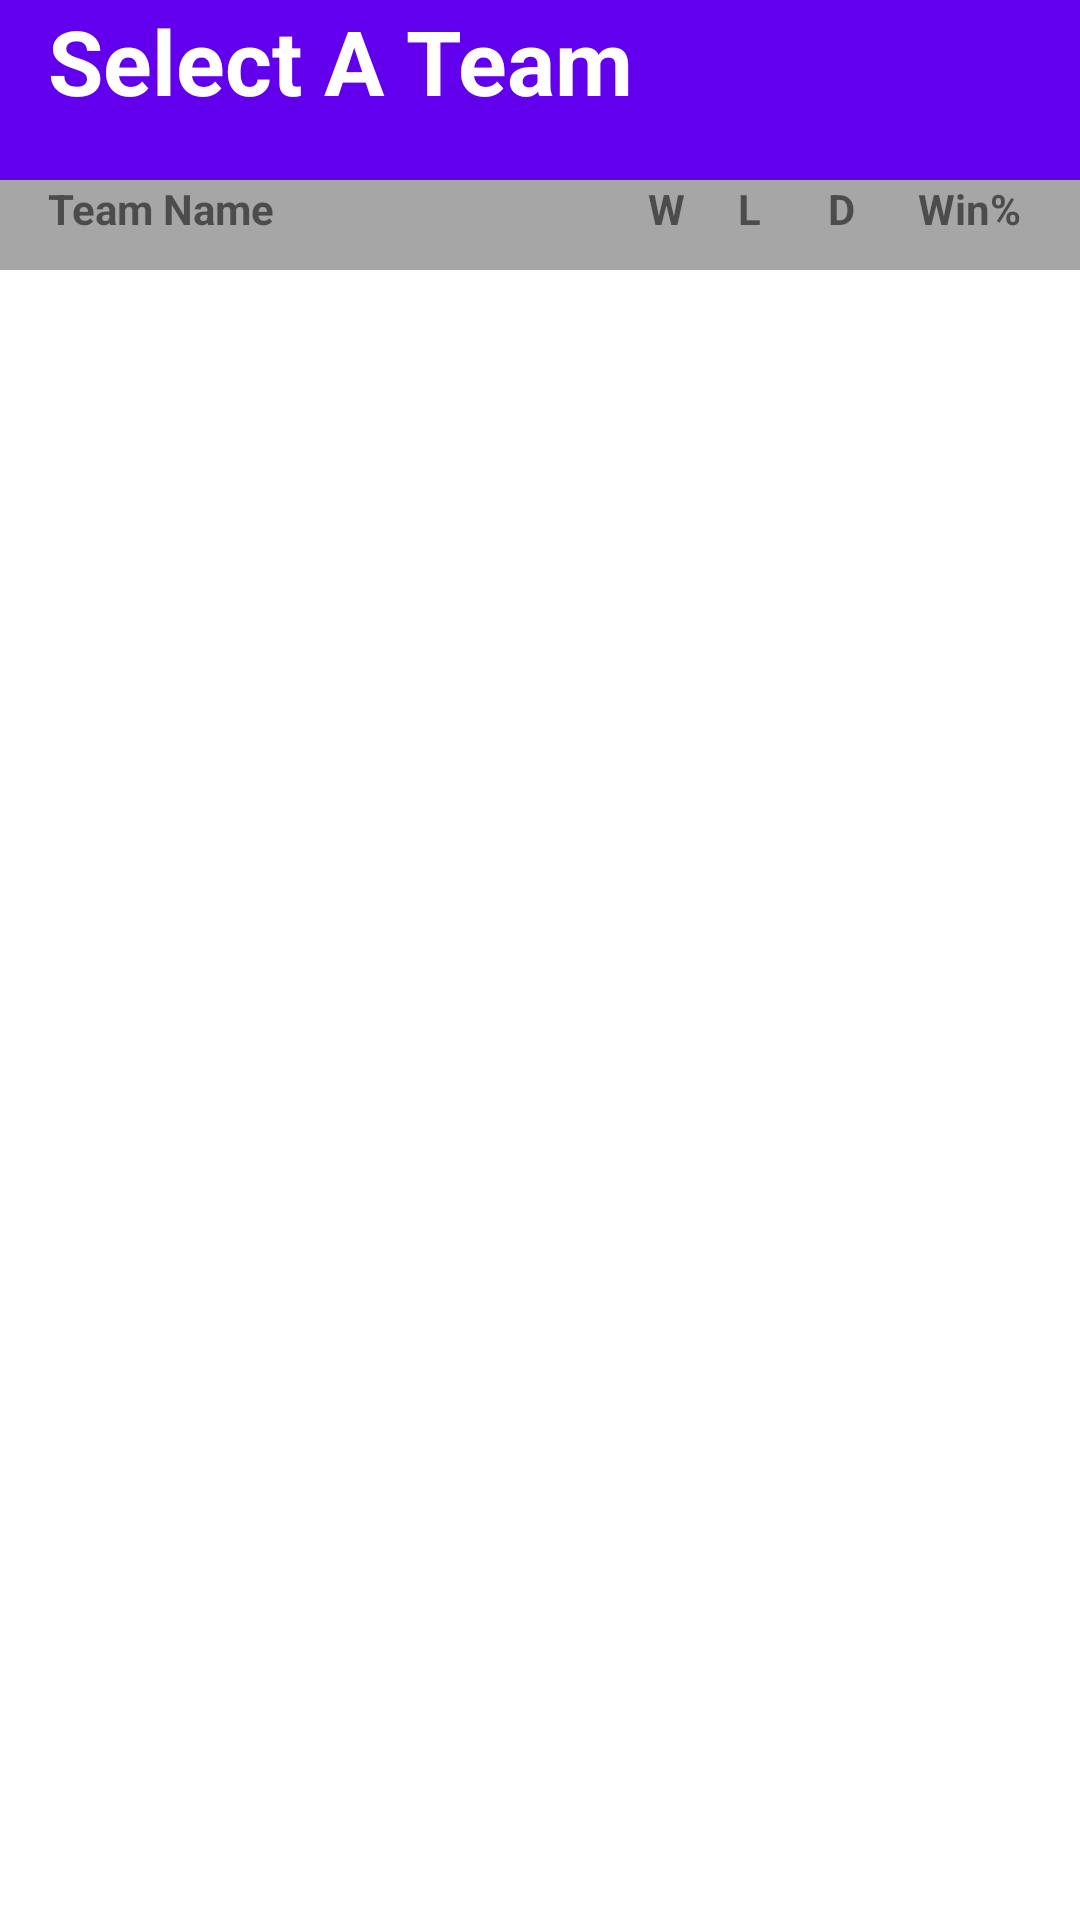

Android layout source for this screen:
<!-- AndroidManifest.xml: application theme Theme.Verizon -->
<!-- res/layout/activity_main.xml -->
<?xml version="1.0" encoding="utf-8"?>
<LinearLayout
    xmlns:android="http://schemas.android.com/apk/res/android"
    android:layout_width="match_parent"
    android:layout_height="match_parent"
    android:orientation="vertical">

    <LinearLayout
        android:layout_width="match_parent"
        android:layout_height="wrap_content"
        android:orientation="horizontal">

    <TextView
        android:text="Select A Team"
        android:layout_width="match_parent"
        android:layout_height="60dp"
        android:background= "#FF6200EE"
        android:textColor="@color/white"
        android:textStyle="bold"
        android:textSize="30dp"
        android:paddingLeft="16dp" />


</LinearLayout>

<LinearLayout
    android:layout_width="match_parent"
    android:layout_height="wrap_content"
    android:background="#a6a6a6"
    android:paddingLeft="16dp"
    android:orientation="horizontal">
    <TextView
        android:text="Team Name"
        android:layout_width="200dp"
        android:layout_height="30dp"
        android:textStyle="bold"
        />
    <TextView
        android:text="W"
        android:layout_width="30dp"
        android:layout_height="30dp"
        android:textStyle="bold"
        />
    <TextView
        android:text="L"
        android:layout_width="30dp"
        android:layout_height="30dp"
        android:textStyle="bold"
        />
    <TextView
        android:text="D"
        android:layout_width="30dp"
        android:layout_height="30dp"
        android:textStyle="bold"
        />
    <TextView
        android:text="Win%"
        android:layout_width="40dp"
        android:layout_height="30dp"
        android:textStyle="bold"
        />
</LinearLayout>

    <androidx.recyclerview.widget.RecyclerView
        android:id="@+id/recycler_view"
        android:paddingLeft="16dp"
        android:layout_width="match_parent"
        android:layout_height="wrap_content"/>

</LinearLayout>
<!-- resources referenced by this layout -->
<resources>
  <style name="Theme.Verizon" parent="Theme.MaterialComponents.DayNight.DarkActionBar">
          
          <item name="colorPrimary">@color/purple_500</item>
          <item name="colorPrimaryVariant">@color/purple_700</item>
          <item name="colorOnPrimary">@color/white</item>
          
          <item name="colorSecondary">@color/teal_200</item>
          <item name="colorSecondaryVariant">@color/teal_700</item>
          <item name="colorOnSecondary">@color/black</item>
          
          <item name="android:statusBarColor" tools:targetApi="l">?attr/colorPrimaryVariant</item>
          
      </style>
  <!-- not gathered from this repository: default colours our renderer supplied (Android Studio template values) -->
  <color name="purple_500">#FF6200EE</color>
  <color name="purple_700">#FF3700B3</color>
  <color name="teal_200">#FF03DAC5</color>
  <color name="teal_700">#FF018786</color>
  <color name="black">#FF000000</color>
  <color name="white">#FFFFFFFF</color>
</resources>
